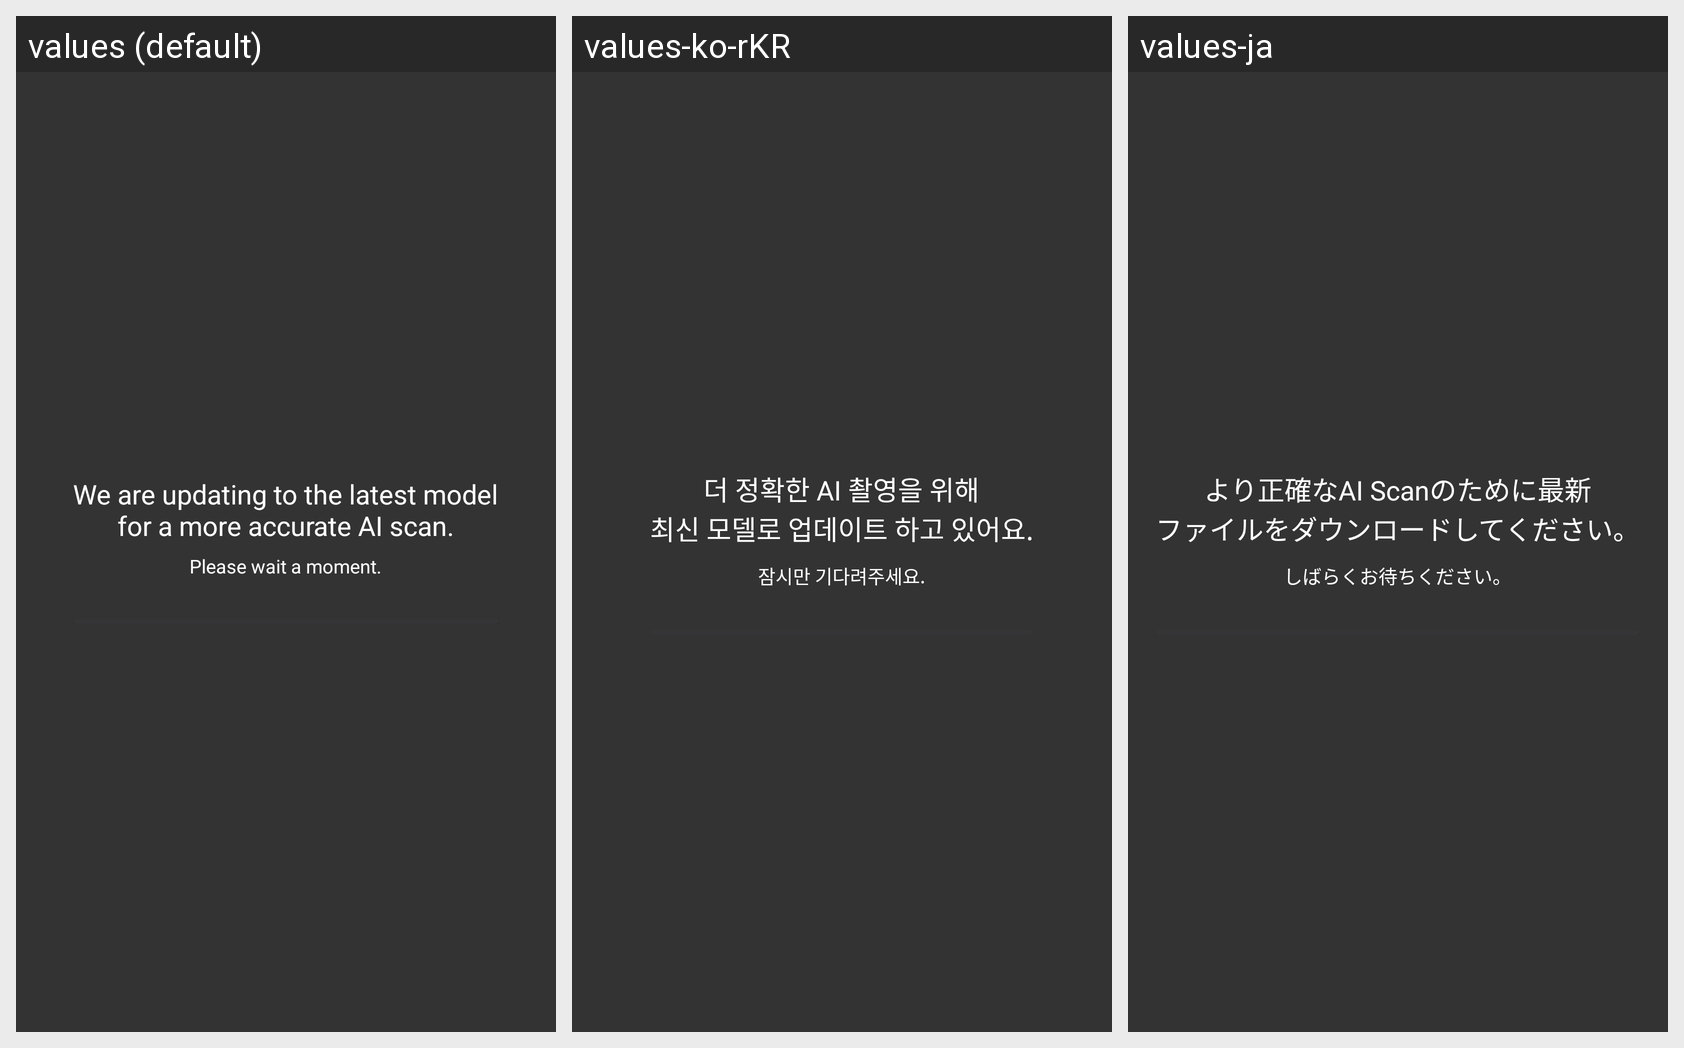

For this localized Android screen grid, give each drawn string resource with its value in every locale shown.
Android screen res/layout/pop_download_s.xml rendered under 3 locales, left to right: values (default), values-ko-rKR, values-ja. Device: Nexus 5 (rendered at 1080×1920; each locale shown at half size, 540×960, under a caption strip naming it); theme TTsdkTheme.
Strings drawn on this screen, with the default value and each locale's value (text and hints the layout hard-codes, and strings that could not be matched under every locale, appear in the picture but are not listed):

auto_camera_18
  values: We are updating to the latest model
      for a more accurate AI scan.
  values-ko-rKR: 더 정확한 AI 촬영을 위해
      최신 모델로 업데이트 하고 있어요.
  values-ja: より正確なAI Scanのために最新
      ファイルをダウンロードしてください。

auto_camera_19
  values: Please wait a moment.
  values-ko-rKR: 잠시만 기다려주세요.
  values-ja: しばらくお待ちください。
